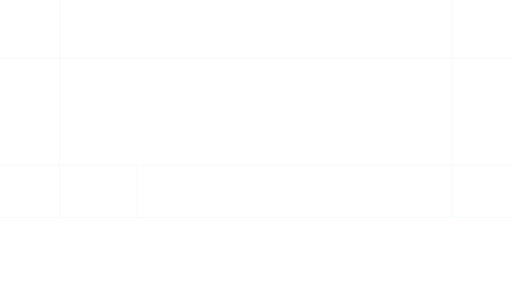
t = 0.00 s
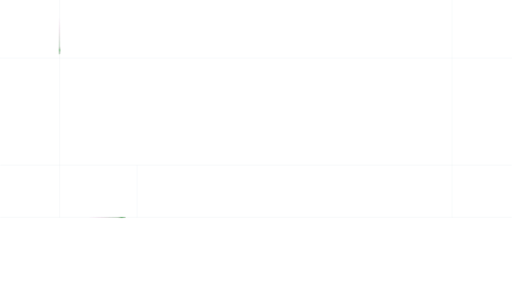
t = 0.75 s
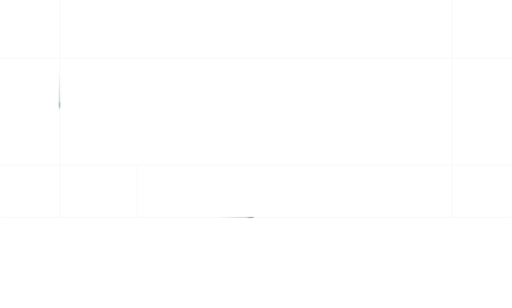
t = 1.50 s
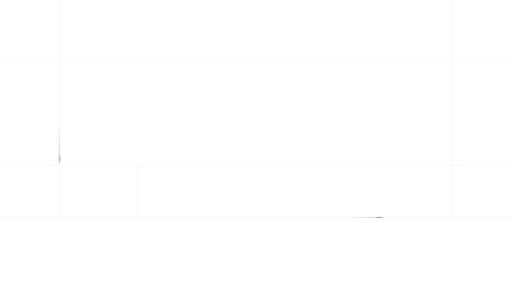
t = 2.25 s

The animated SVG that drew these frames (rendered in a browser with its animation timeline set to each time). Animation: 2 CSS @keyframes rules; one cycle of 3.00 s, repeats indefinitely.

<svg id="ePJ3zxUNulp1" xmlns="http://www.w3.org/2000/svg" xmlns:xlink="http://www.w3.org/1999/xlink" viewBox="0 0 1680 1011" shape-rendering="geometricPrecision" text-rendering="geometricPrecision">
<style><![CDATA[
#ePJ3zxUNulp11_to {animation: ePJ3zxUNulp11_to__to 3000ms linear infinite normal forwards}@keyframes ePJ3zxUNulp11_to__to { 0% {transform: translate(-72.455002px,713.909973px)} 100% {transform: translate(1617.544998px,713.909973px)}} #ePJ3zxUNulp15_to {animation: ePJ3zxUNulp15_to__to 3000ms linear infinite normal forwards}@keyframes ePJ3zxUNulp15_to__to { 0% {transform: translate(195.438995px,-62.466004px)} 100% {transform: translate(195.438995px,650.533996px)}}
]]></style>
<defs><linearGradient id="ePJ3zxUNulp12-stroke" x1="559.927" y1="714.411" x2="533.785" y2="714.411" spreadMethod="pad" gradientUnits="userSpaceOnUse" gradientTransform="translate(0 0)"><stop id="ePJ3zxUNulp12-stroke-0" offset="0%" stop-color="rgba(248,112,210,0)"/><stop id="ePJ3zxUNulp12-stroke-1" offset="52.0833%" stop-color="#49B158"/><stop id="ePJ3zxUNulp12-stroke-2" offset="100%" stop-color="rgba(248,112,210,0)"/></linearGradient><linearGradient id="ePJ3zxUNulp13-fill" x1="558.841" y1="714.411" x2="436.777" y2="714.411" spreadMethod="pad" gradientUnits="userSpaceOnUse" gradientTransform="translate(0 0)"><stop id="ePJ3zxUNulp13-fill-0" offset="0%" stop-color="#49B158"/><stop id="ePJ3zxUNulp13-fill-1" offset="100%" stop-color="rgba(248,112,210,0)"/></linearGradient><linearGradient id="ePJ3zxUNulp14-fill" x1="558.841" y1="714.411" x2="436.777" y2="714.411" spreadMethod="pad" gradientUnits="userSpaceOnUse" gradientTransform="translate(0 0)"><stop id="ePJ3zxUNulp14-fill-0" offset="0%" stop-color="#49B158"/><stop id="ePJ3zxUNulp14-fill-1" offset="100%" stop-color="rgba(248,112,210,0)"/></linearGradient><linearGradient id="ePJ3zxUNulp16-fill" x1="194.939" y1="681.919" x2="194.939" y2="559.855" spreadMethod="pad" gradientUnits="userSpaceOnUse" gradientTransform="translate(0 0)"><stop id="ePJ3zxUNulp16-fill-0" offset="0%" stop-color="#49B158"/><stop id="ePJ3zxUNulp16-fill-1" offset="100%" stop-color="rgba(248,112,210,0)"/></linearGradient><linearGradient id="ePJ3zxUNulp17-fill" x1="194.939" y1="681.919" x2="194.939" y2="559.855" spreadMethod="pad" gradientUnits="userSpaceOnUse" gradientTransform="translate(0 0)"><stop id="ePJ3zxUNulp17-fill-0" offset="0%" stop-color="#49B158"/><stop id="ePJ3zxUNulp17-fill-1" offset="100%" stop-color="rgba(248,112,210,0)"/></linearGradient><linearGradient id="ePJ3zxUNulp18-stroke" x1="194.939" y1="683.005" x2="194.939" y2="656.863" spreadMethod="pad" gradientUnits="userSpaceOnUse" gradientTransform="translate(0 0)"><stop id="ePJ3zxUNulp18-stroke-0" offset="0%" stop-color="rgba(248,112,210,0)"/><stop id="ePJ3zxUNulp18-stroke-1" offset="52.0833%" stop-color="#49B158"/><stop id="ePJ3zxUNulp18-stroke-2" offset="100%" stop-color="rgba(248,112,210,0)"/></linearGradient></defs><rect width="1680" height="1011" rx="0" ry="0" fill="none"/><rect style="mix-blend-mode:darken" width="1680" height="820" rx="0" ry="0" fill="none"/><line x1="195.468" y1="713.91" x2="195.468" y2="0" fill="none" stroke="#ccdae2" stroke-opacity="0.46"/><line x1="1483.5" y1="713.91" x2="1483.5" y2="0" fill="none" stroke="#ccdae2" stroke-opacity="0.46"/><line x1="449.468" y1="713.91" x2="449.468" y2="542.669" fill="none" stroke="#ccdae2" stroke-opacity="0.46"/><line x1="0" y1="190.767" x2="1680" y2="190.767" fill="none" stroke="#ccdae2" stroke-opacity="0.46"/><line x1="0" y1="713.41" x2="1680" y2="713.41" fill="none" stroke="#ccdae2" stroke-opacity="0.46"/><line x1="0" y1="542.169" x2="1680" y2="542.169" fill="none" stroke="#ccdae2" stroke-opacity="0.46"/><g id="ePJ3zxUNulp11_to" transform="translate(-72.455002,713.909973)"><g transform="translate(-497.544998,-713.909973)"><path d="M533.421,713.91h26.59" fill="none" stroke="url(#ePJ3zxUNulp12-stroke)" stroke-width="3" stroke-linecap="round"/><path d="M559.236,714.41c.276,0,.5-.223.5-.5c0-.276-.224-.5-.5-.5v1Zm-124.157,0h124.157v-1h-124.157v1Z" fill="url(#ePJ3zxUNulp13-fill)"/><path d="M559.236,714.41c.276,0,.5-.223.5-.5c0-.276-.224-.5-.5-.5v1Zm-124.157,0h124.157v-1h-124.157v1Z" fill="url(#ePJ3zxUNulp14-fill)"/></g></g><g id="ePJ3zxUNulp15_to" transform="translate(195.438995,-62.466004)"><g transform="translate(-195.438995,-620.622985)"><path d="M194.939,682.313c0,.277.224.5.5.5s.5-.223.5-.5h-1Zm0-124.156v124.156h1v-124.156h-1Z" fill="url(#ePJ3zxUNulp16-fill)"/><path d="M194.939,682.313c0,.277.224.5.5.5s.5-.223.5-.5h-1Zm0-124.156v124.156h1v-124.156h-1Z" fill="url(#ePJ3zxUNulp17-fill)"/><path d="M195.439,656.499v26.59" fill="none" stroke="url(#ePJ3zxUNulp18-stroke)" stroke-width="3" stroke-linecap="round"/></g></g></svg>
